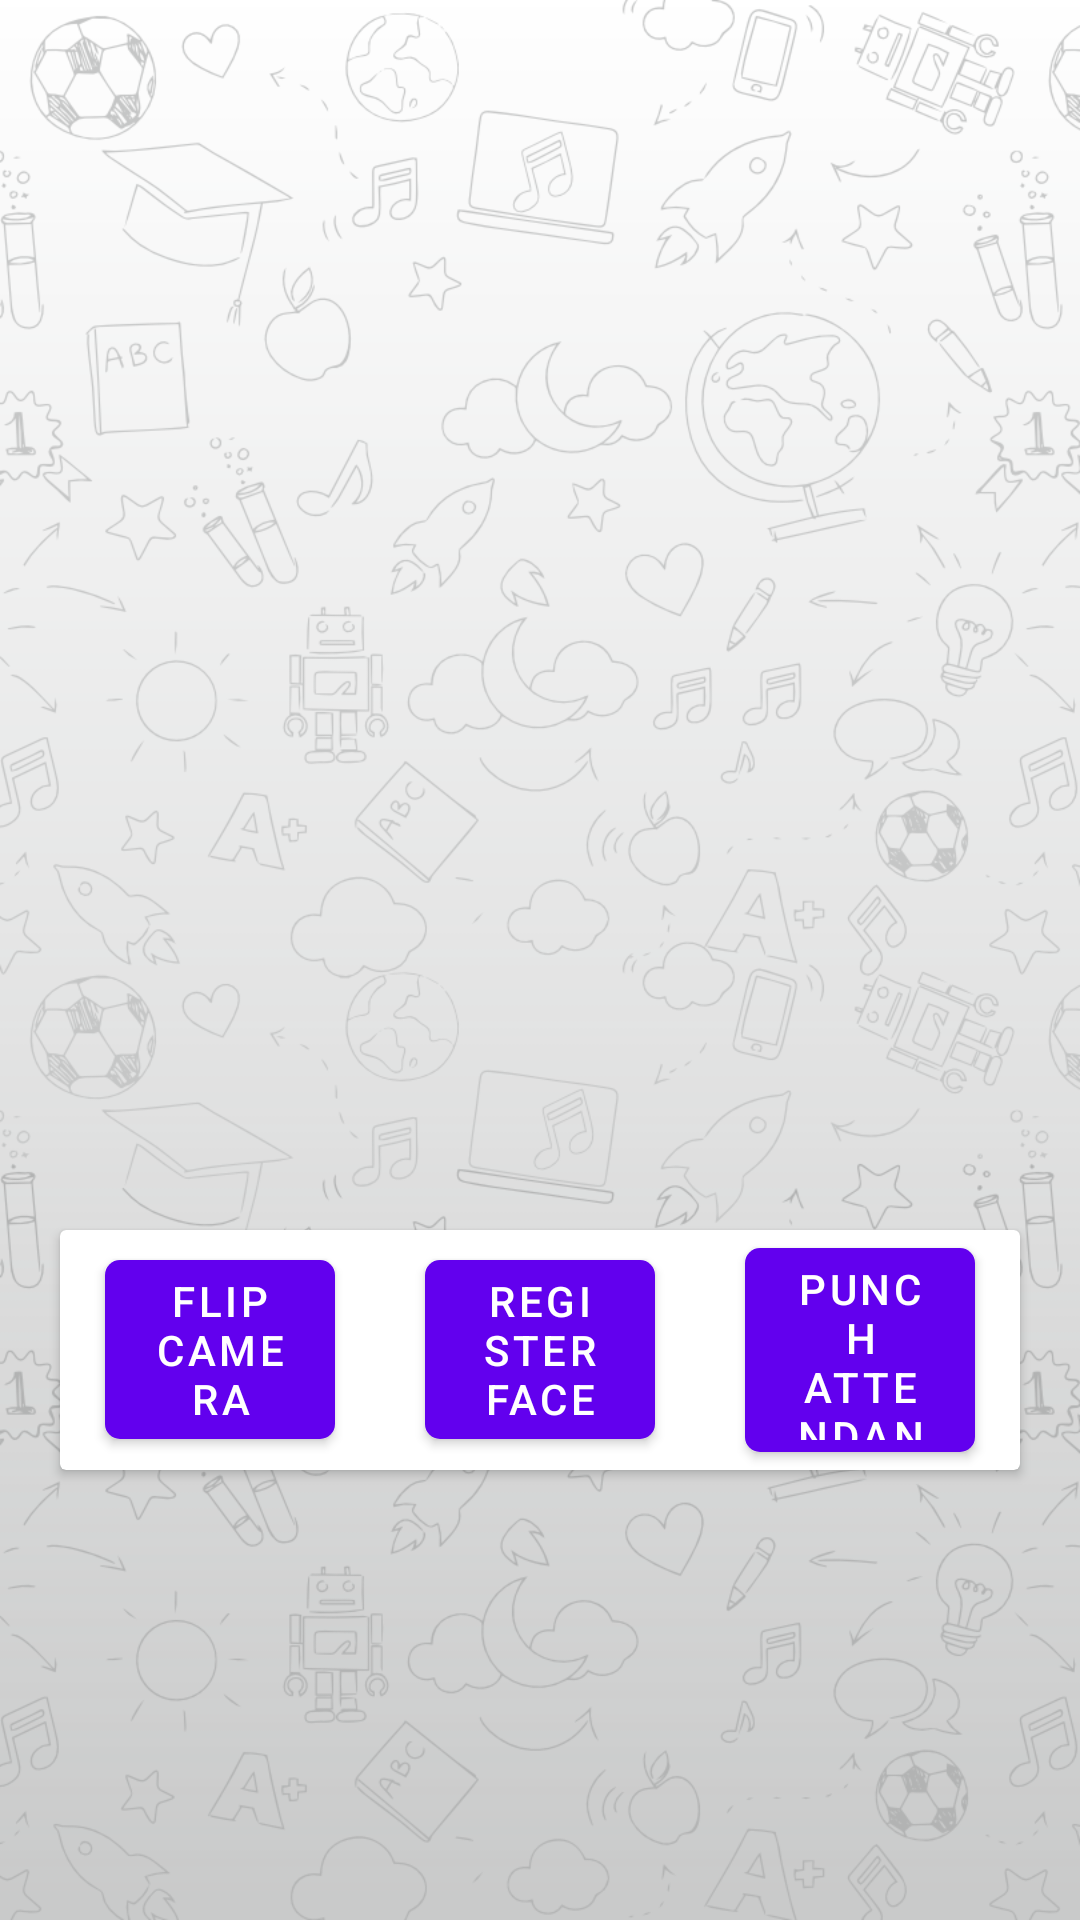

Here is an Android app screen rendered from its layout file. Give the layout XML and the strings, colors and styles it references.
<!-- AndroidManifest.xml: application theme Theme.ImageClassificationLiveFeed -->
<!-- res/layout/activity_main.xml -->
<?xml version="1.0" encoding="utf-8"?>
<androidx.constraintlayout.widget.ConstraintLayout xmlns:android="http://schemas.android.com/apk/res/android"
    xmlns:app="http://schemas.android.com/apk/res-auto"
    xmlns:tools="http://schemas.android.com/tools"
    android:layout_width="match_parent"
    android:layout_height="match_parent"
    tools:context=".MainActivity">

    <FrameLayout
        android:id="@+id/container"
        android:layout_width="match_parent"
        android:layout_height="0dp"
        android:background="@drawable/img_back"
        app:layout_constraintBottom_toBottomOf="parent"
        app:layout_constraintEnd_toEndOf="parent"
        app:layout_constraintHorizontal_bias="0.0"
        app:layout_constraintStart_toStartOf="parent"
        app:layout_constraintTop_toTopOf="parent"
        tools:context="org.tensorflow.lite.examples.classification.CameraActivity">

    </FrameLayout>

    <androidx.cardview.widget.CardView
        android:id="@+id/cardView"
        android:layout_width="0dp"
        android:layout_height="80dp"
        android:layout_marginHorizontal="20dp"
        android:paddingVertical="15dp"
        android:layout_marginBottom="150dp"
        app:layout_constraintBottom_toBottomOf="parent"
        app:layout_constraintEnd_toEndOf="parent"
        app:layout_constraintStart_toStartOf="parent">

        <LinearLayout
            android:layout_width="match_parent"
            android:layout_height="match_parent"
            android:gravity="center_vertical"
            android:orientation="horizontal">


            <com.google.android.material.button.MaterialButton
                app:cornerRadius="5dp"
                android:id="@+id/flipCameraBtn"
                android:layout_width="0dp"
                android:layout_height="wrap_content"
                android:layout_marginHorizontal="15dp"
                android:layout_weight="1"
                android:text="Flip&#10;Camera" />

            <com.google.android.material.button.MaterialButton
                android:id="@+id/registerFaceBtn"
                app:cornerRadius="5dp"
                android:layout_width="0dp"
                android:layout_height="wrap_content"
                android:layout_marginHorizontal="15dp"
                android:layout_weight="1"
                android:text="Register&#10;Face" />

            <com.google.android.material.button.MaterialButton
                app:cornerRadius="5dp"
                android:id="@+id/punchAttnBtn"
                android:layout_width="0dp"
                android:layout_height="wrap_content"
                android:layout_marginHorizontal="15dp"
                android:layout_weight="1"
                android:text="Punch&#10;Attendance" />

        </LinearLayout>
    </androidx.cardview.widget.CardView>


</androidx.constraintlayout.widget.ConstraintLayout>
<!-- resources referenced by this layout -->
<resources>
  <!-- drawable img_back: png bitmap (drawable, 427339 bytes) -->
  <style name="Theme.ImageClassificationLiveFeed" parent="Base.Theme.ImageClassificationLiveFeed" />
  <style name="Base.Theme.ImageClassificationLiveFeed" parent="Theme.MaterialComponents.Light.NoActionBar">
          
          <item name="colorPrimary">@color/purple_500</item>
          <item name="colorPrimaryVariant">@color/purple_700</item>
          <item name="colorOnPrimary">@color/white</item>
          
          <item name="colorSecondary">@color/teal_200</item>
          <item name="colorSecondaryVariant">@color/teal_700</item>
          <item name="colorOnSecondary">@color/black</item>
          
          <item name="android:statusBarColor" tools:targetApi="l">?attr/colorPrimaryVariant</item>
          
      </style>
  <color name="purple_500">#FF6200EE</color>
  <color name="purple_700">#FF3700B3</color>
  <color name="white">#FFFFFFFF</color>
  <color name="teal_200">#FF03DAC5</color>
  <color name="teal_700">#FF018786</color>
  <color name="black">#FF000000</color>
</resources>
